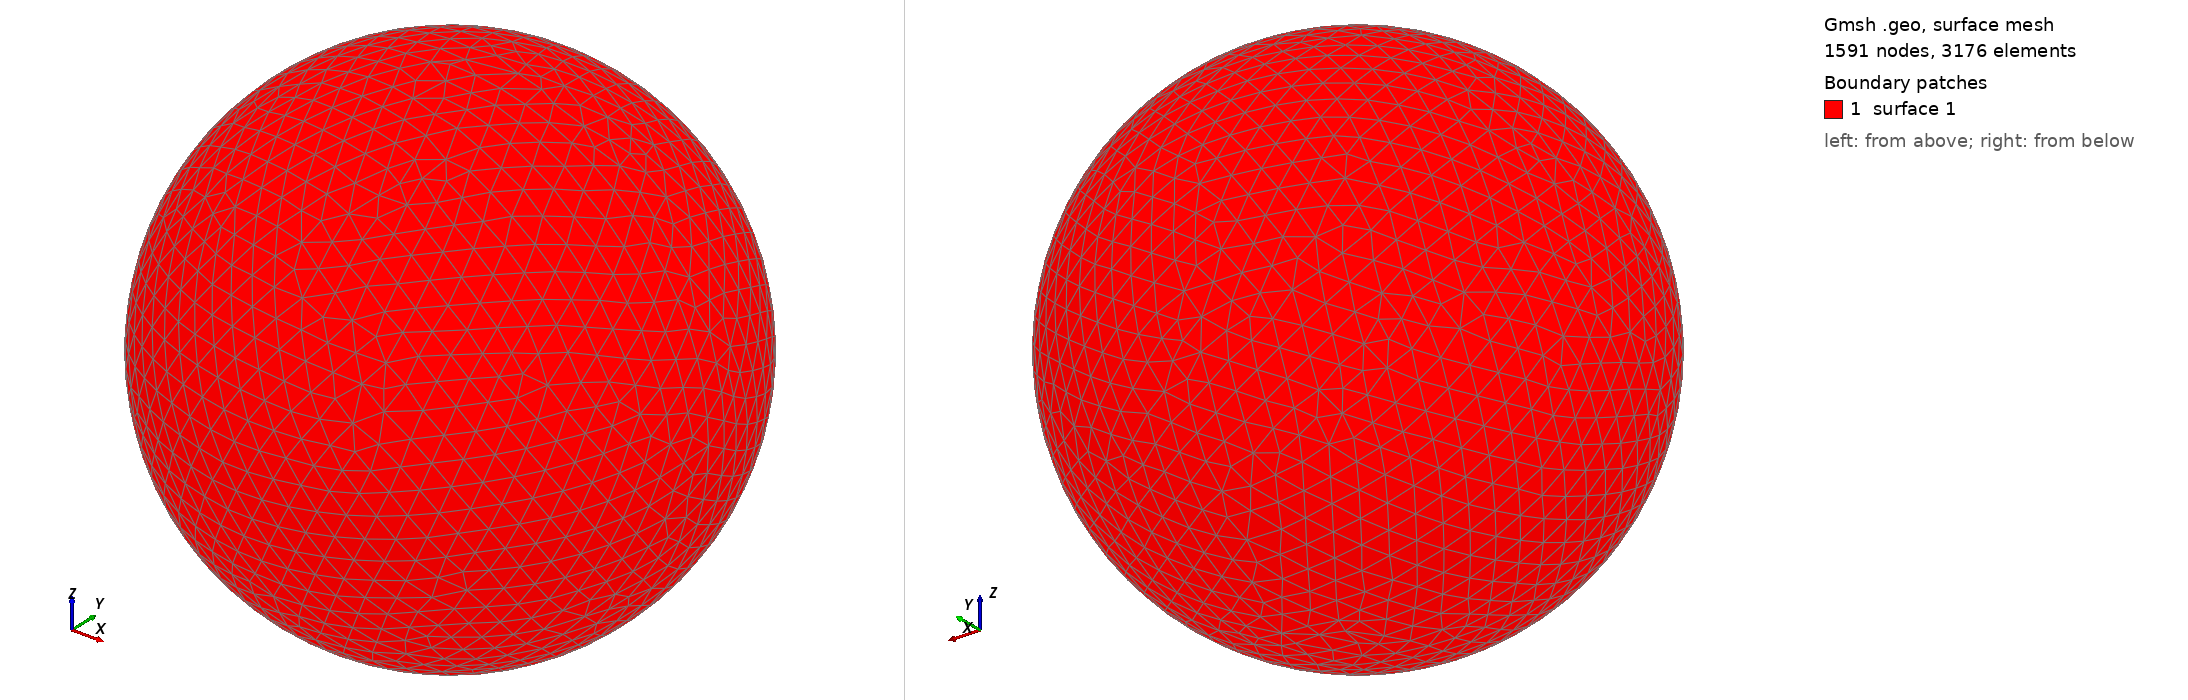

Gmsh geometry script, surface-meshed: 1591 nodes, 3176 surface elements. Boundary patches (legend numbers): 1 surface 1. Left view from above one corner, right view from below the opposite corner. The script declares no physical surfaces, so the legend lists its geometric surfaces. The drawing asked Gmsh for element sizes between 1% and 20% of the model's largest extent; the script's own settings can give other sizes.

=== shot0361.geo (drawn) ===
SetFactory("OpenCASCADE");
Point(1) = {0,0,0,0};
Sphere(1) = {0,0,0,0.00424000};
MeshSize{ PointsOf{ Surface{:}; } } = 0.000424000;
Mesh.ElementOrder=1;
Mesh.Format=39;
